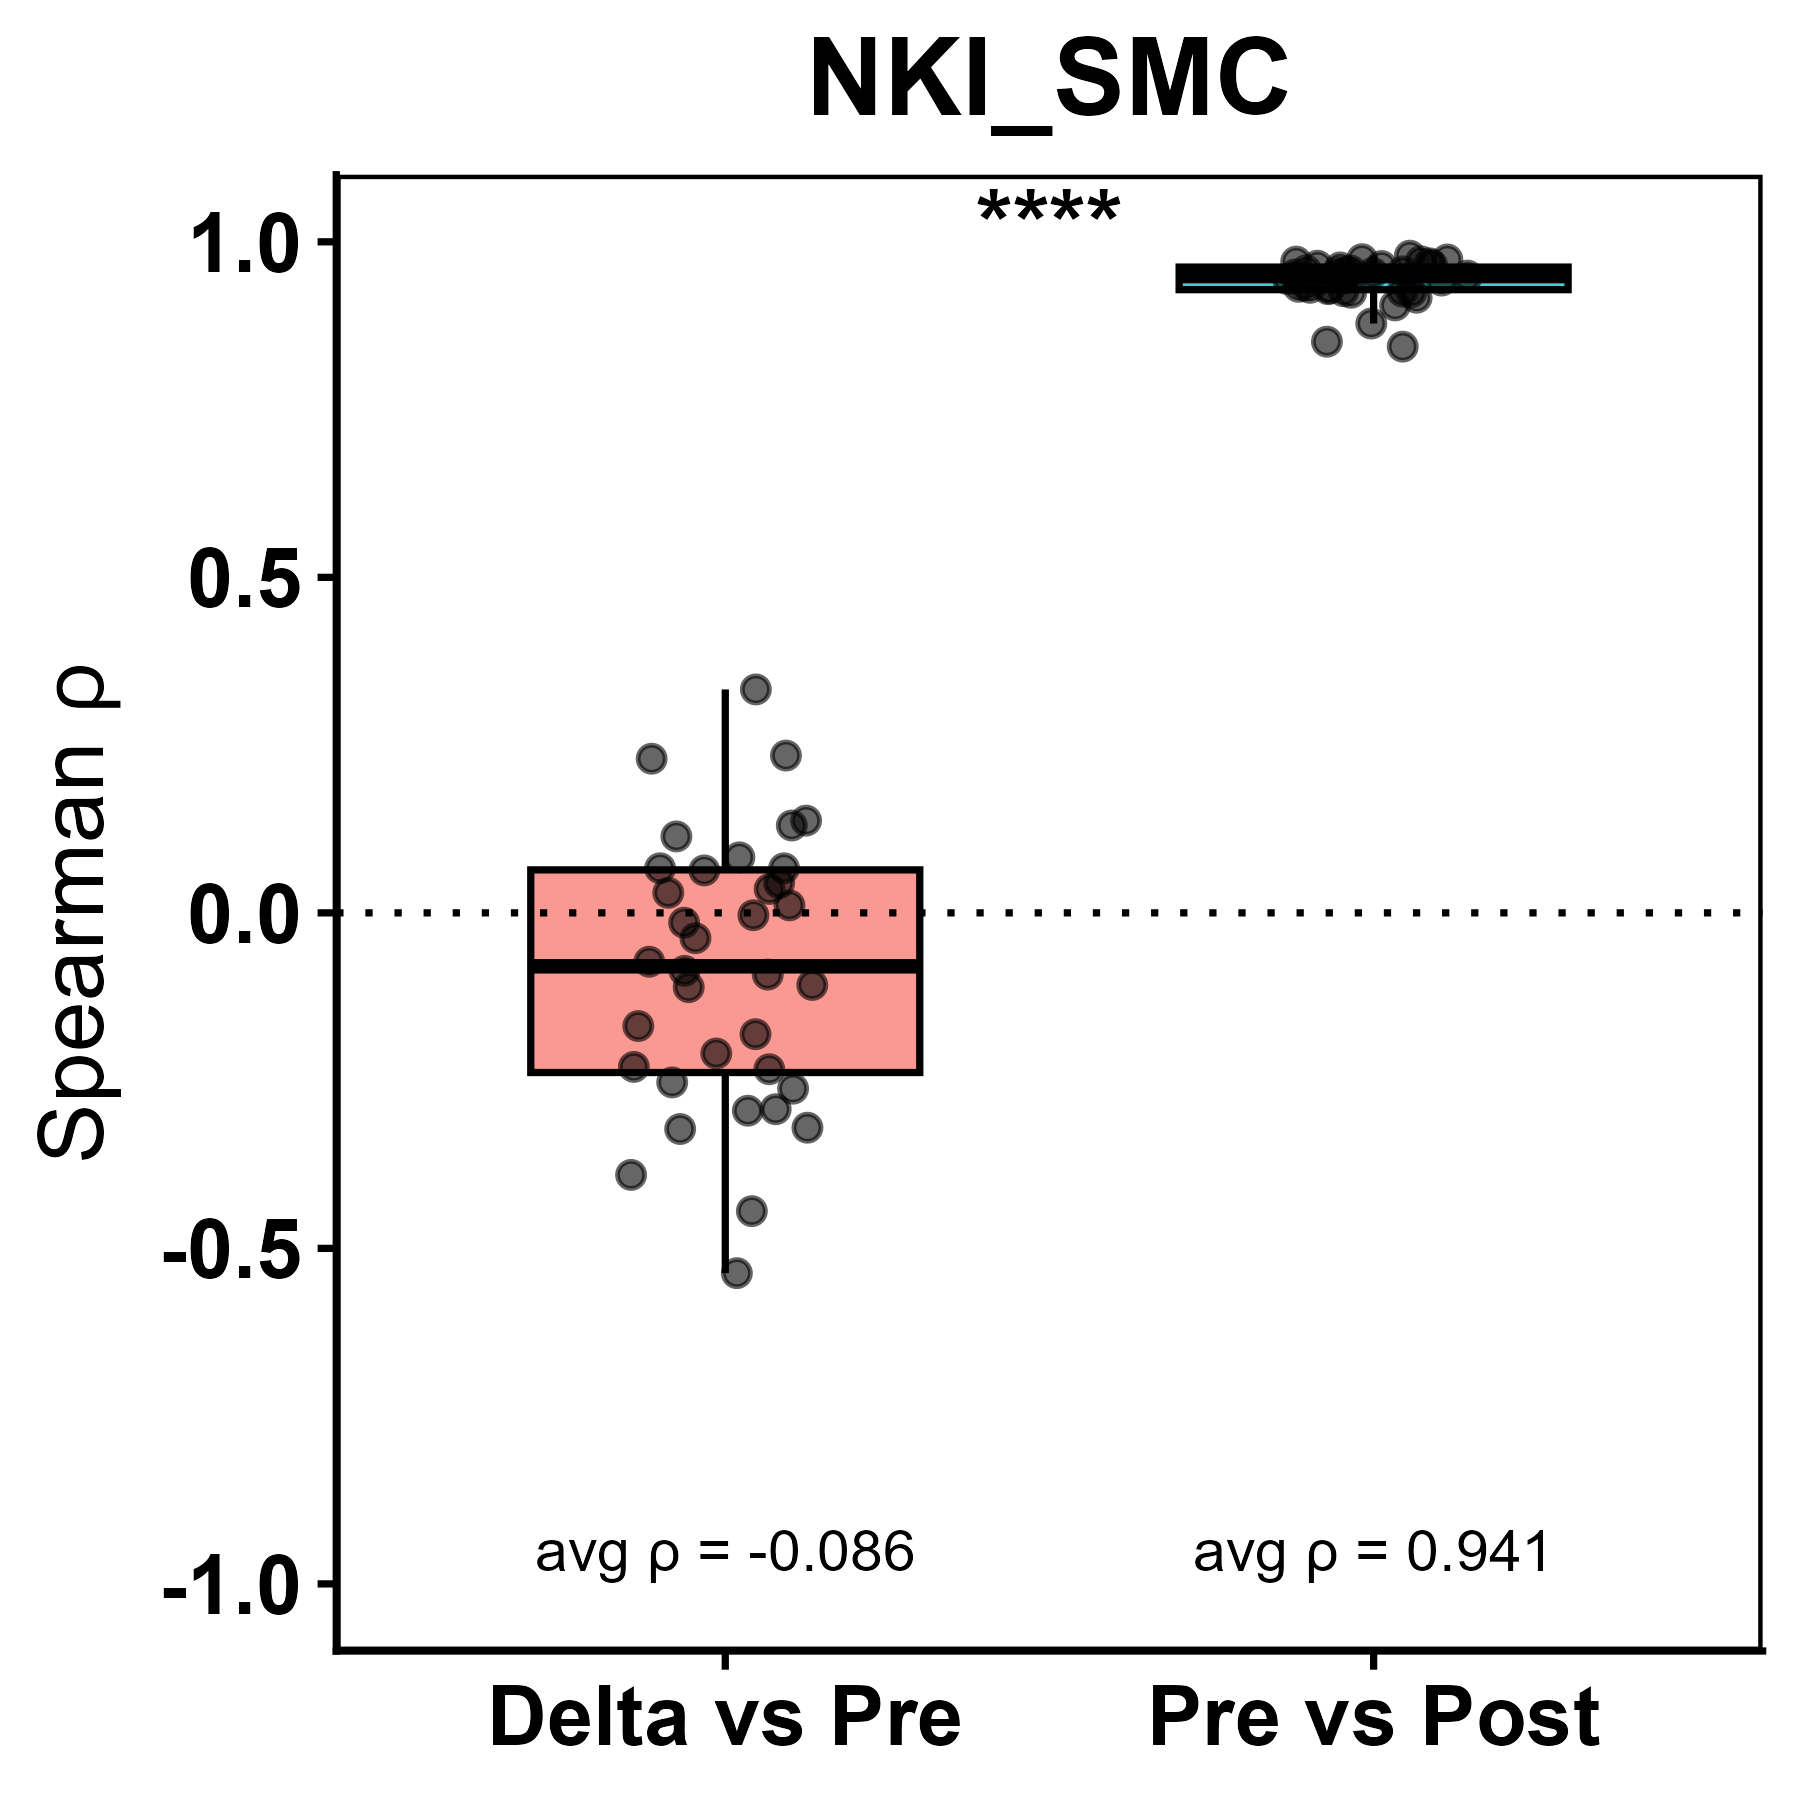

Source data for this figure (header and first rows):
sample_id, comparison, rho, p_value, abs_rho, padj
2046, Pre vs Post, 0.9442, 0, 0.9442, 0
2046, Delta vs Pre, 0.333, 8.16581994547897e-81, 0.333, 7.34923795093107e-80
2271, Pre vs Post, 0.9295, 0, 0.9295, 0
2271, Delta vs Pre, -0.1074, 2.1703956123662e-09, 0.1074, 3.55155645659924e-09
2472, Pre vs Post, 0.968, 0, 0.968, 0
2472, Delta vs Pre, 0.06641, 0.0002223, 0.06641, 0.0002858
2492, Pre vs Post, 0.9423, 0, 0.9423, 0
2492, Delta vs Pre, 0.06647, 0.0002195, 0.06647, 0.0002858
2653, Pre vs Post, 0.9315, 0, 0.9315, 0
2653, Delta vs Pre, 0.06328, 0.000435, 0.06328, 0.00054
2661, Pre vs Post, 0.9513, 0, 0.9513, 0
2661, Delta vs Pre, -0.1687, 3.9087089606242e-21, 0.1687, 8.27726603426301e-21
2677, Pre vs Post, 0.9574, 0, 0.9574, 0
2677, Delta vs Pre, 0.2297, 2.98361630972766e-38, 0.2297, 8.26232208847659e-38
2691, Pre vs Post, 0.9347, 0, 0.9347, 0
2691, Delta vs Pre, 0.02992, 0.09647, 0.02992, 0.1052
2739, Pre vs Post, 0.9706, 0, 0.9706, 0
2739, Delta vs Pre, -0.3905, 5.63595476059693e-113, 0.3905, 6.76314571271632e-112
2789, Pre vs Post, 0.9539, 0, 0.9539, 0
2789, Delta vs Pre, -0.3221, 1.85562440556829e-75, 0.3221, 1.33604957200917e-74
2817, Pre vs Post, 0.9052, 0, 0.9052, 0
2817, Delta vs Pre, -0.4445, 1.1349054039459e-149, 0.4445, 2.04282972710262e-148
2852, Pre vs Post, 0.9794, 0, 0.9794, 0
2852, Delta vs Pre, -0.08642, 1.52178754701662e-06, 0.08642, 2.28268132052494e-06
2976, Pre vs Post, 0.9496, 0, 0.9496, 0
2976, Delta vs Pre, -0.2926, 5.37545070631657e-62, 0.2926, 2.41895281784246e-61
3001, Pre vs Post, 0.9484, 0, 0.9484, 0
3001, Delta vs Pre, -0.09198, 3.06723925364669e-07, 0.09198, 4.80089622309917e-07
3036, Pre vs Post, 0.9644, 0, 0.9644, 0
3036, Delta vs Pre, -0.1808, 4.2789713480043e-24, 0.1808, 9.62768553300967e-24
3065, Pre vs Post, 0.9307, 0, 0.9307, 0
3065, Delta vs Pre, -0.262, 1.29615190790167e-49, 0.262, 5.1846076316067e-49
3067, Pre vs Post, 0.9167, 0, 0.9167, 0
3067, Delta vs Pre, -0.3202, 1.61308425892936e-74, 0.3202, 9.67850555357614e-74
3130, Pre vs Post, 0.9741, 0, 0.9741, 0
3130, Delta vs Pre, -0.003478, 0.8468, 0.003478, 0.8468
3161, Pre vs Post, 0.9618, 0, 0.9618, 0
3161, Delta vs Pre, 0.1375, 1.68831912068476e-14, 0.1375, 3.37663824136952e-14
97, Pre vs Post, 0.9572, 0, 0.9572, 0
97, Delta vs Pre, -0.07281, 5.13529012386297e-05, 0.07281, 7.11040170996411e-05
OB_0139, Pre vs Post, 0.8782, 0, 0.8782, 0
OB_0139, Delta vs Pre, -0.2096, 5.63602163394516e-32, 0.2096, 1.35264519214684e-31
OB_0157, Pre vs Post, 0.956, 0, 0.956, 0
OB_0157, Delta vs Pre, 0.08275, 4.15613807832848e-06, 0.08275, 5.98483883279302e-06
OB_0190, Pre vs Post, 0.9241, 0, 0.9241, 0
OB_0190, Delta vs Pre, -0.03773, 0.03605, 0.03773, 0.04186
OB_0235, Pre vs Post, 0.9451, 0, 0.9451, 0
OB_0235, Delta vs Pre, -0.2948, 5.75215440335673e-63, 0.2948, 2.95825083601203e-62
OB_0261, Pre vs Post, 0.956, 0, 0.956, 0
OB_0261, Delta vs Pre, 0.1302, 3.81847378755158e-13, 0.1302, 7.23500296588721e-13
OB_0273, Pre vs Post, 0.8512, 0, 0.8512, 0
OB_0273, Delta vs Pre, -0.1108, 6.83213704081469e-10, 0.1108, 1.17122349271109e-09
OB_0237, Pre vs Post, 0.9247, 0, 0.9247, 0
OB_0237, Delta vs Pre, 0.1139, 2.19155026373983e-10, 0.1139, 3.94479047473169e-10
OB_0080, Pre vs Post, 0.9545, 0, 0.9545, 0
OB_0080, Delta vs Pre, 0.03563, 0.04773, 0.03563, 0.0537
OB_0095, Pre vs Post, 0.9258, 0, 0.9258, 0
OB_0095, Delta vs Pre, 0.2344, 8.2940131485993e-40, 0.2344, 2.71440430317795e-39
OB_0163, Pre vs Post, 0.8438, 0, 0.8438, 0
OB_0163, Delta vs Pre, -0.5369, 4.47453248185631e-230, 0.5369, 1.61083169346827e-228
... 12 more rows
